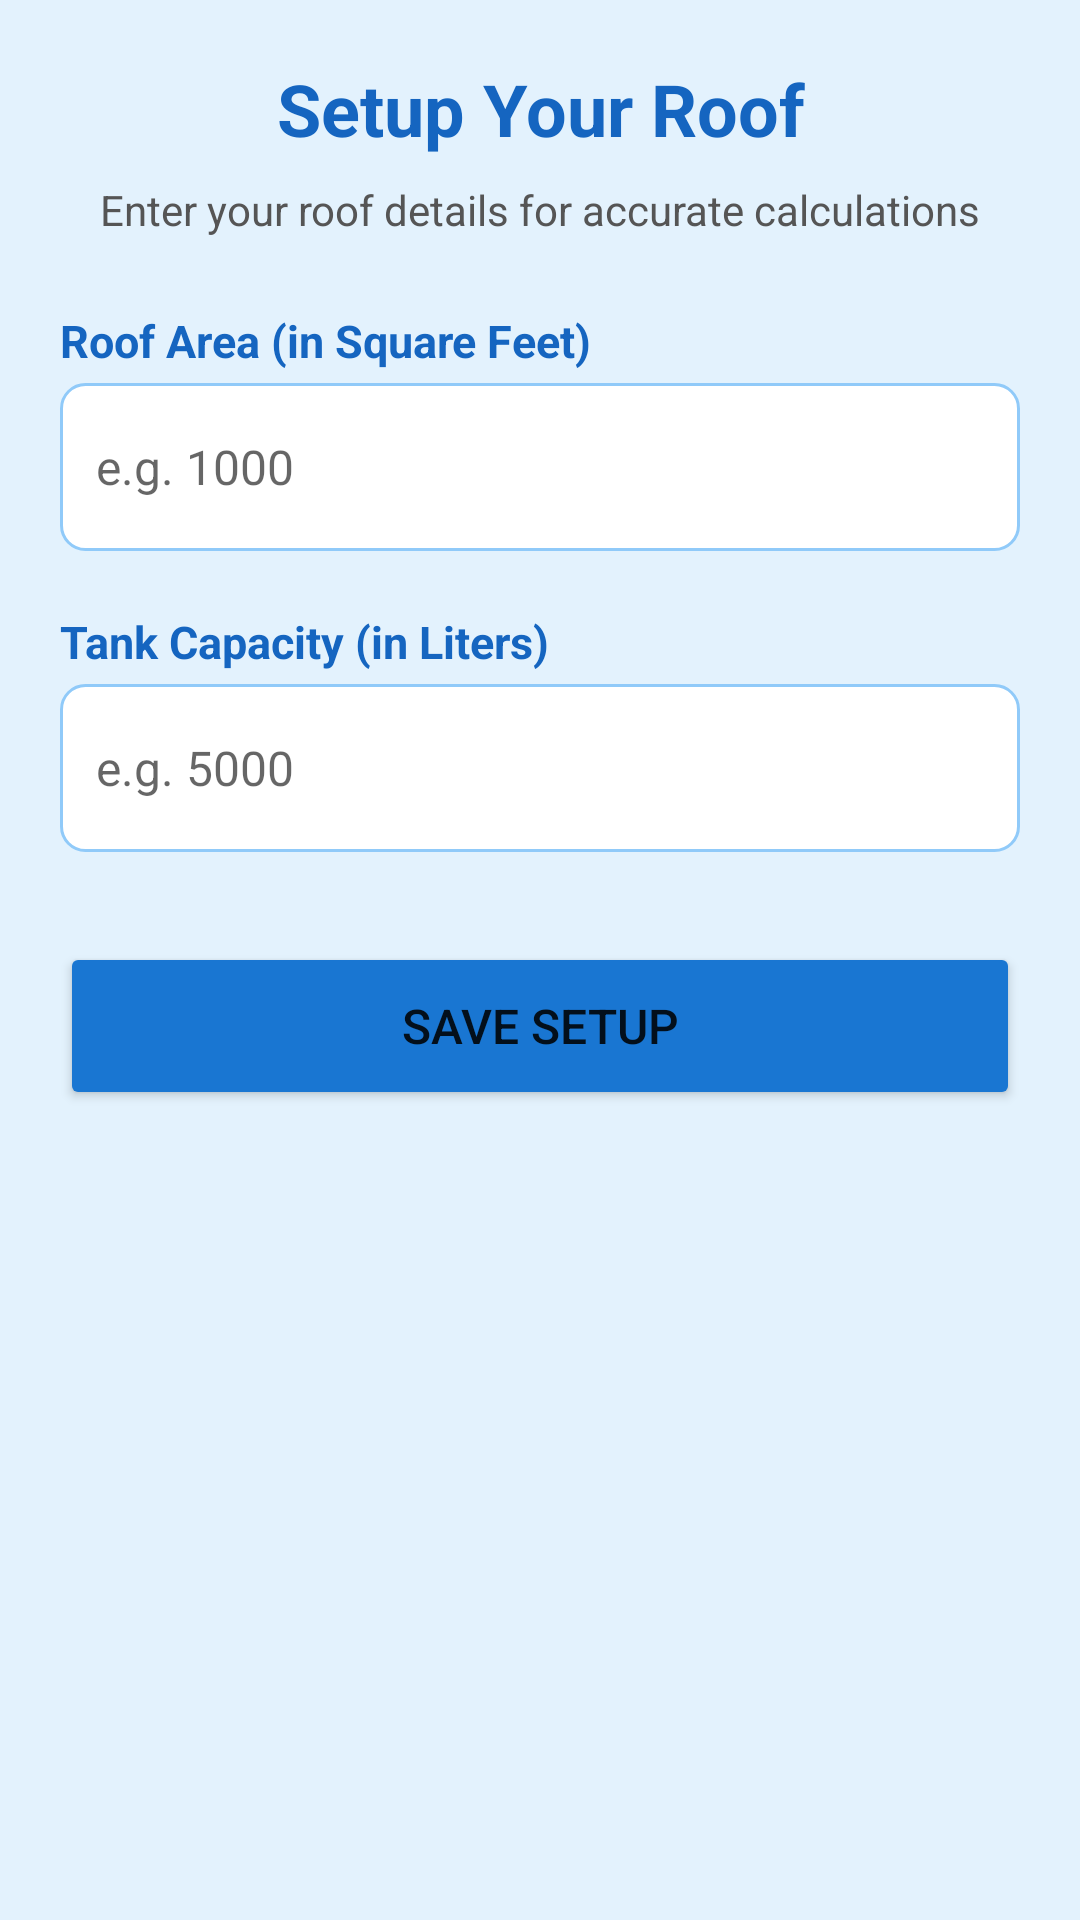

Produce the Android XML layout that renders to this screen, including the resource entries it uses.
<!-- AndroidManifest.xml: application theme Theme.JalSanchayTracker -->
<!-- res/layout/activity_setup.xml -->
<?xml version="1.0" encoding="utf-8"?>
<ScrollView xmlns:android="http://schemas.android.com/apk/res/android"
    android:layout_width="match_parent"
    android:layout_height="match_parent"
    android:background="#E3F2FD">

    <LinearLayout
        android:layout_width="match_parent"
        android:layout_height="wrap_content"
        android:orientation="vertical"
        android:padding="20dp">

        <TextView
            android:layout_width="match_parent"
            android:layout_height="wrap_content"
            android:text="@string/setup_title"
            android:textSize="24sp"
            android:textStyle="bold"
            android:textColor="#1565C0"
            android:gravity="center"
            android:paddingBottom="8dp" />

        <TextView
            android:layout_width="match_parent"
            android:layout_height="wrap_content"
            android:text="@string/setup_subtitle"
            android:textSize="14sp"
            android:textColor="#555555"
            android:gravity="center"
            android:paddingBottom="24dp" />

        <TextView
            android:layout_width="match_parent"
            android:layout_height="wrap_content"
            android:text="@string/label_roof_area"
            android:textSize="15sp"
            android:textStyle="bold"
            android:textColor="#1565C0"
            android:paddingBottom="4dp" />

        <EditText
            android:id="@+id/etRoofArea"
            android:layout_width="match_parent"
            android:layout_height="56dp"
            android:inputType="numberDecimal"
            android:hint="@string/hint_roof_area"
            android:autofillHints="none"
            android:background="@drawable/edittext_bg"
            android:padding="12dp"
            android:textSize="16sp"
            android:layout_marginBottom="20dp" />

        <TextView
            android:layout_width="match_parent"
            android:layout_height="wrap_content"
            android:text="@string/label_tank_capacity"
            android:textSize="15sp"
            android:textStyle="bold"
            android:textColor="#1565C0"
            android:paddingBottom="4dp" />

        <EditText
            android:id="@+id/etTankCapacity"
            android:layout_width="match_parent"
            android:layout_height="56dp"
            android:inputType="numberDecimal"
            android:hint="@string/hint_tank_capacity"
            android:autofillHints="none"
            android:background="@drawable/edittext_bg"
            android:padding="12dp"
            android:textSize="16sp"
            android:layout_marginBottom="30dp" />

        <Button
            android:id="@+id/btnSaveSetup"
            android:layout_width="match_parent"
            android:layout_height="56dp"
            android:text="@string/btn_save_setup"
            android:textSize="16sp"
            android:backgroundTint="#1976D2" />
    </LinearLayout>
</ScrollView>
<!-- resources referenced by this layout -->
<resources>
  <!-- drawable edittext_bg (drawable) -->
  <?xml version="1.0" encoding="utf-8"?>
  <shape xmlns:android="http://schemas.android.com/apk/res/android"
      android:shape="rectangle">
      <corners android:radius="8dp" />
      <solid android:color="#FFFFFF" />
      <stroke android:width="1dp" android:color="#90CAF9" />
  </shape>
  <string name="btn_save_setup">Save Setup</string>
  <string name="hint_roof_area">e.g. 1000</string>
  <string name="hint_tank_capacity">e.g. 5000</string>
  <string name="label_roof_area">Roof Area (in Square Feet)</string>
  <string name="label_tank_capacity">Tank Capacity (in Liters)</string>
  <string name="setup_subtitle">Enter your roof details for accurate calculations</string>
  <string name="setup_title">Setup Your Roof</string>
  <style name="Theme.JalSanchayTracker" parent="Theme.MaterialComponents.DayNight.NoActionBar">
          <item name="colorPrimary">#1565C0</item>
          <item name="colorPrimaryVariant">#0D47A1</item>
          <item name="colorOnPrimary">#FFFFFF</item>
          <item name="colorSecondary">#03DAC5</item>
          <item name="colorSecondaryVariant">#018786</item>
          <item name="colorOnSecondary">#000000</item>
          <item name="android:statusBarColor">@color/primary_dark</item>
      </style>
  <color name="primary_dark">#0D47A1</color>
</resources>
